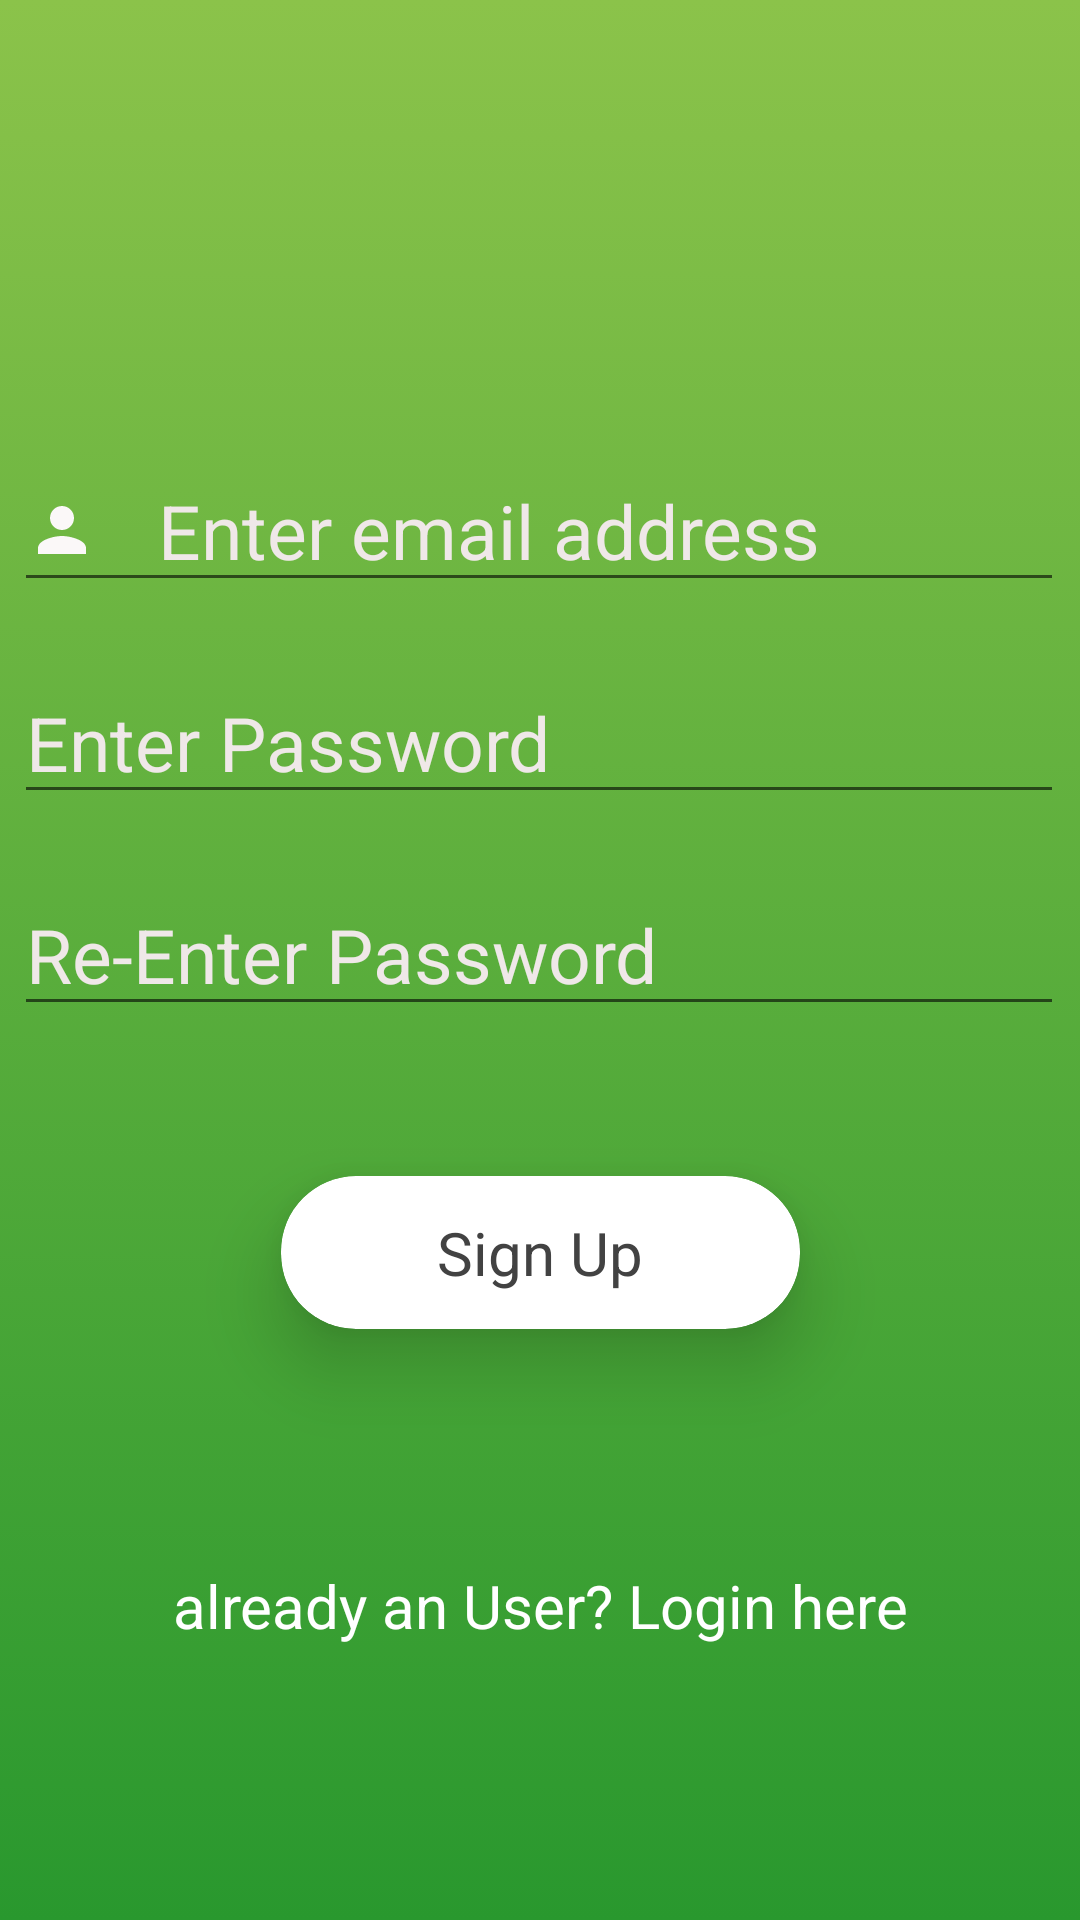

Layout XML and referenced resources for this Android screen:
<!-- AndroidManifest.xml: application theme AppTheme -->
<!-- res/layout/activity_sign_up.xml -->
<?xml version="1.0" encoding="utf-8"?>
<androidx.constraintlayout.widget.ConstraintLayout xmlns:android="http://schemas.android.com/apk/res/android"
    xmlns:app="http://schemas.android.com/apk/res-auto"
    xmlns:tools="http://schemas.android.com/tools"
    android:layout_width="match_parent"
    android:layout_height="match_parent"
    android:orientation="vertical"
    android:background="@drawable/gradient"
    tools:context=".SignUp">


    <EditText
        android:id="@+id/editTextSEmail"
        android:layout_width="350dp"
        android:layout_height="wrap_content"
        android:layout_marginStart="30dp"
        android:layout_marginTop="150dp"
        android:layout_marginEnd="31dp"
        android:drawableLeft="@drawable/ic_person_username"
        android:drawablePadding="20dp"
        android:ems="10"
        android:hint="Enter email address"
        android:inputType="textEmailAddress"
        android:textColor="#ffffff"
        android:textColorHint="#EFE8E8"
        android:textSize="25sp"
        app:layout_constraintEnd_toEndOf="parent"
        app:layout_constraintStart_toStartOf="parent"
        app:layout_constraintTop_toTopOf="parent" />

    <EditText
        android:id="@+id/editTextSPassword"
        android:layout_width="350dp"
        android:layout_height="wrap_content"
        android:layout_marginStart="30dp"
        android:layout_marginTop="20dp"
        android:layout_marginEnd="31dp"
        android:drawableLeft="@drawable/ic_lock_pass"
        android:drawablePadding="20dp"
        android:ems="10"
        android:hint="Enter Password"
        android:inputType="textPassword"
        android:textColor="#ffffff"
        android:textColorHint="#EFE8E8"
        android:textSize="25dp"
        app:layout_constraintEnd_toEndOf="parent"
        app:layout_constraintStart_toStartOf="parent"
        app:layout_constraintTop_toBottomOf="@+id/editTextSEmail" />

    <EditText
        android:id="@+id/editTextSRePassword"
        android:layout_width="350dp"
        android:layout_height="wrap_content"
        android:layout_marginStart="30dp"
        android:layout_marginTop="20dp"
        android:layout_marginEnd="31dp"
        android:drawableLeft="@drawable/ic_lock_pass"
        android:drawablePadding="20dp"
        android:ems="10"
        android:hint="Re-Enter Password"
        android:inputType="textPassword"
        android:textColor="#ffffff"
        android:textColorHint="#EFE8E8"
        android:textSize="25dp"
        app:layout_constraintEnd_toEndOf="parent"
        app:layout_constraintStart_toStartOf="parent"
        app:layout_constraintTop_toBottomOf="@+id/editTextSPassword" />

    <androidx.cardview.widget.CardView
        android:id="@+id/cardView2"
        android:layout_width="173dp"
        android:layout_height="51dp"
        android:layout_marginStart="119dp"
        android:layout_marginTop="50dp"
        android:layout_marginEnd="119dp"
        app:cardBackgroundColor="#FFFFFF"
        app:cardCornerRadius="25dp"
        app:cardElevation="15dp"
        app:layout_constraintEnd_toEndOf="parent"
        app:layout_constraintStart_toStartOf="parent"
        app:layout_constraintTop_toBottomOf="@+id/editTextSRePassword">

        <RelativeLayout
            android:layout_width="match_parent"
            android:layout_height="match_parent"
            android:orientation="vertical">

            <TextView
                android:id="@+id/textViewSignUp"
                android:layout_width="wrap_content"
                android:layout_height="wrap_content"
                android:layout_centerInParent="true"
                android:text="Sign Up"
                android:textColor="@color/cardview_dark_background"
                android:textSize="20sp" />
        </RelativeLayout>
    </androidx.cardview.widget.CardView>

    <TextView
        android:id="@+id/textViewBacktoLogin"
        android:layout_width="wrap_content"
        android:layout_height="30dp"
        android:layout_marginStart="83dp"
        android:layout_marginTop="50dp"
        android:layout_marginEnd="83dp"
        android:layout_marginBottom="60dp"
        android:text="already an User? Login here"
        android:textColor="@color/cardview_light_background"
        android:textSize="20sp"
        app:layout_constraintBottom_toBottomOf="parent"
        app:layout_constraintEnd_toEndOf="parent"
        app:layout_constraintStart_toStartOf="parent"
        app:layout_constraintTop_toBottomOf="@+id/cardView2" />
</androidx.constraintlayout.widget.ConstraintLayout>
<!-- resources referenced by this layout -->
<resources>
  <!-- drawable gradient (drawable) -->
  <?xml version="1.0" encoding="utf-8"?>
  <selector xmlns:android="http://schemas.android.com/apk/res/android">
      <item>
          <shape android:shape="rectangle">
              <gradient
                  android:startColor="#8BC34A"
                  android:endColor="#29982E"
                  android:angle="270"
                  />
          </shape>
      </item>
  
  </selector>
  <!-- drawable ic_person_username (drawable) -->
  <vector android:height="24dp" android:tint="#FBF8F8"
      android:viewportHeight="24.0" android:viewportWidth="24.0"
      android:width="24dp" xmlns:android="http://schemas.android.com/apk/res/android">
      <path android:fillColor="#FF000000" android:pathData="M12,12c2.21,0 4,-1.79 4,-4s-1.79,-4 -4,-4 -4,1.79 -4,4 1.79,4 4,4zM12,14c-2.67,0 -8,1.34 -8,4v2h16v-2c0,-2.66 -5.33,-4 -8,-4z"/>
  </vector>
  <style name="AppTheme" parent="Theme.AppCompat.Light.NoActionBar">
          
          <item name="colorPrimary">@color/colorPrimary</item>
          <item name="colorPrimaryDark">@color/colorPrimaryDark</item>
          <item name="colorAccent">@color/colorAccent</item>
      </style>
  <color name="colorPrimary">#32CE34</color>
  <color name="colorPrimaryDark">#8BC34A</color>
  <color name="colorAccent">#D81B60</color>
</resources>
